Run: headless pygame with SDL's dummy video driver; simulated clock (each Clock.tick advances the game by its frame time, no real sleeping); random seed 0; keys injected as events and as key.get_pressed() state; no mouse input.
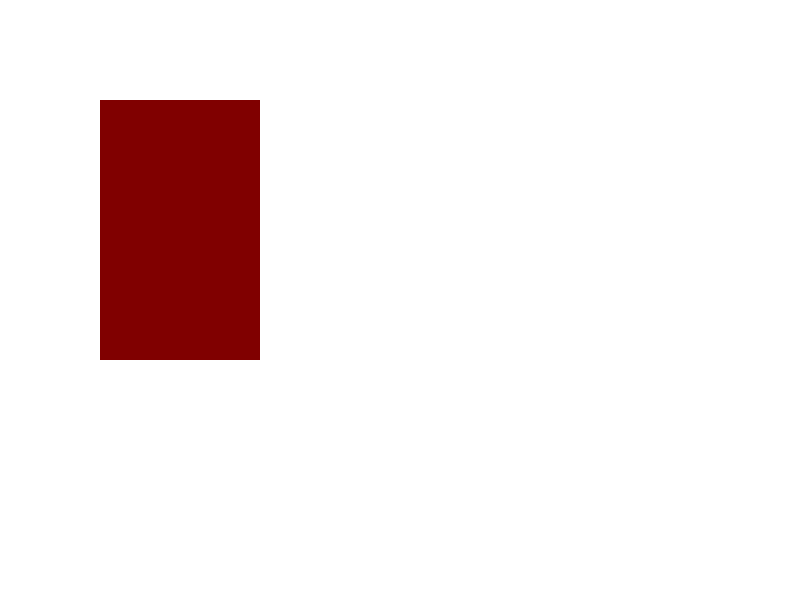
Frame 1 of 4 · flips 1–60 · no input
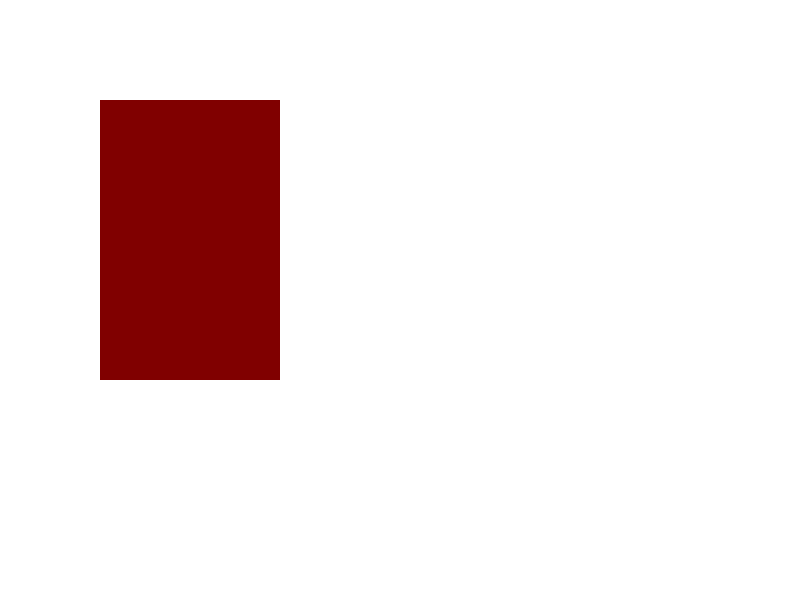
Frame 2 of 4 · flips 61–180 · tapped SPACE, RETURN · held RIGHT (→), D
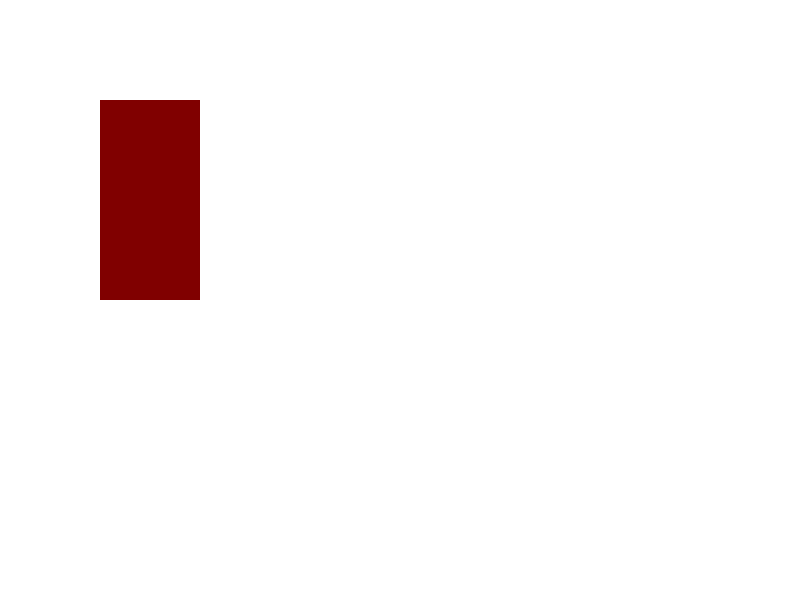
Frame 3 of 4 · flips 181–300 · held DOWN (↓), S
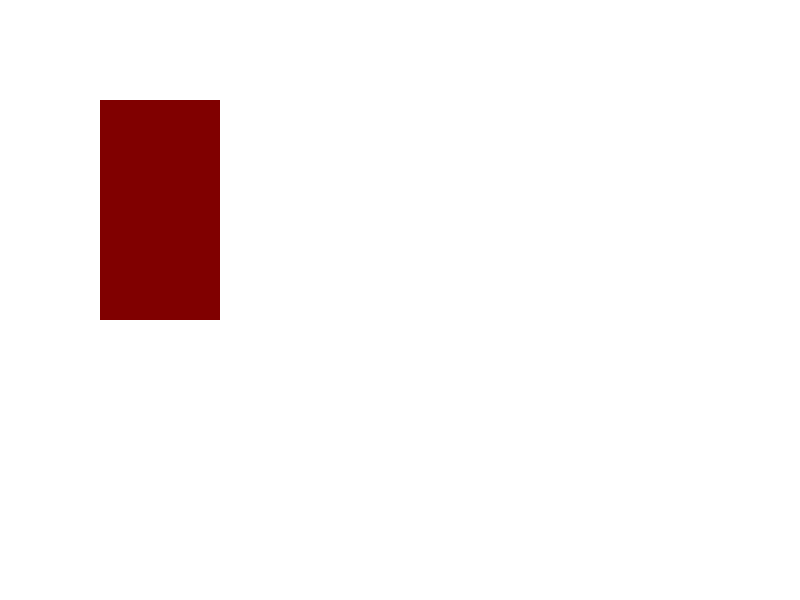
Frame 4 of 4 · flips 301–420 · held LEFT (←), A, UP (↑), W

The pygame program that drew these frames:

import pygame
from math import sin, pi

print(pygame.init())
surface = pygame.display.set_mode((800, 600))
pygame.display.set_caption("Tutorial")
clock = pygame.time.Clock()
clock.tick(60)
print(clock)
i = 0  # Initialize i outside the loop
rect_x = 100
rect_y = 100
rect_width = 100
rect_height = 200

while True:
    i += 1
    for event in pygame.event.get():
        if event.type == pygame.QUIT or (event.type == pygame.KEYDOWN and event.key == pygame.K_ESCAPE):
            pygame.quit()
            exit()
    rect_x = 100 + round(sin(i / 60 * 2 * pi) * 100)
    rect_y = 100 + round(sin(i / 60 * 2 * pi) * 100)
    rect_width = 100 + i % 100
    rect_height = 200 + i % 100
    surface.fill((255, 255, 255))  # Fill the surface before drawing
    pygame.draw.rect(surface, (128, 0, 0), (rect_x, rect_y, rect_width, rect_height))
    pygame.display.flip()  # Use flip instead of update for smoother animation
    clock.tick(60)
